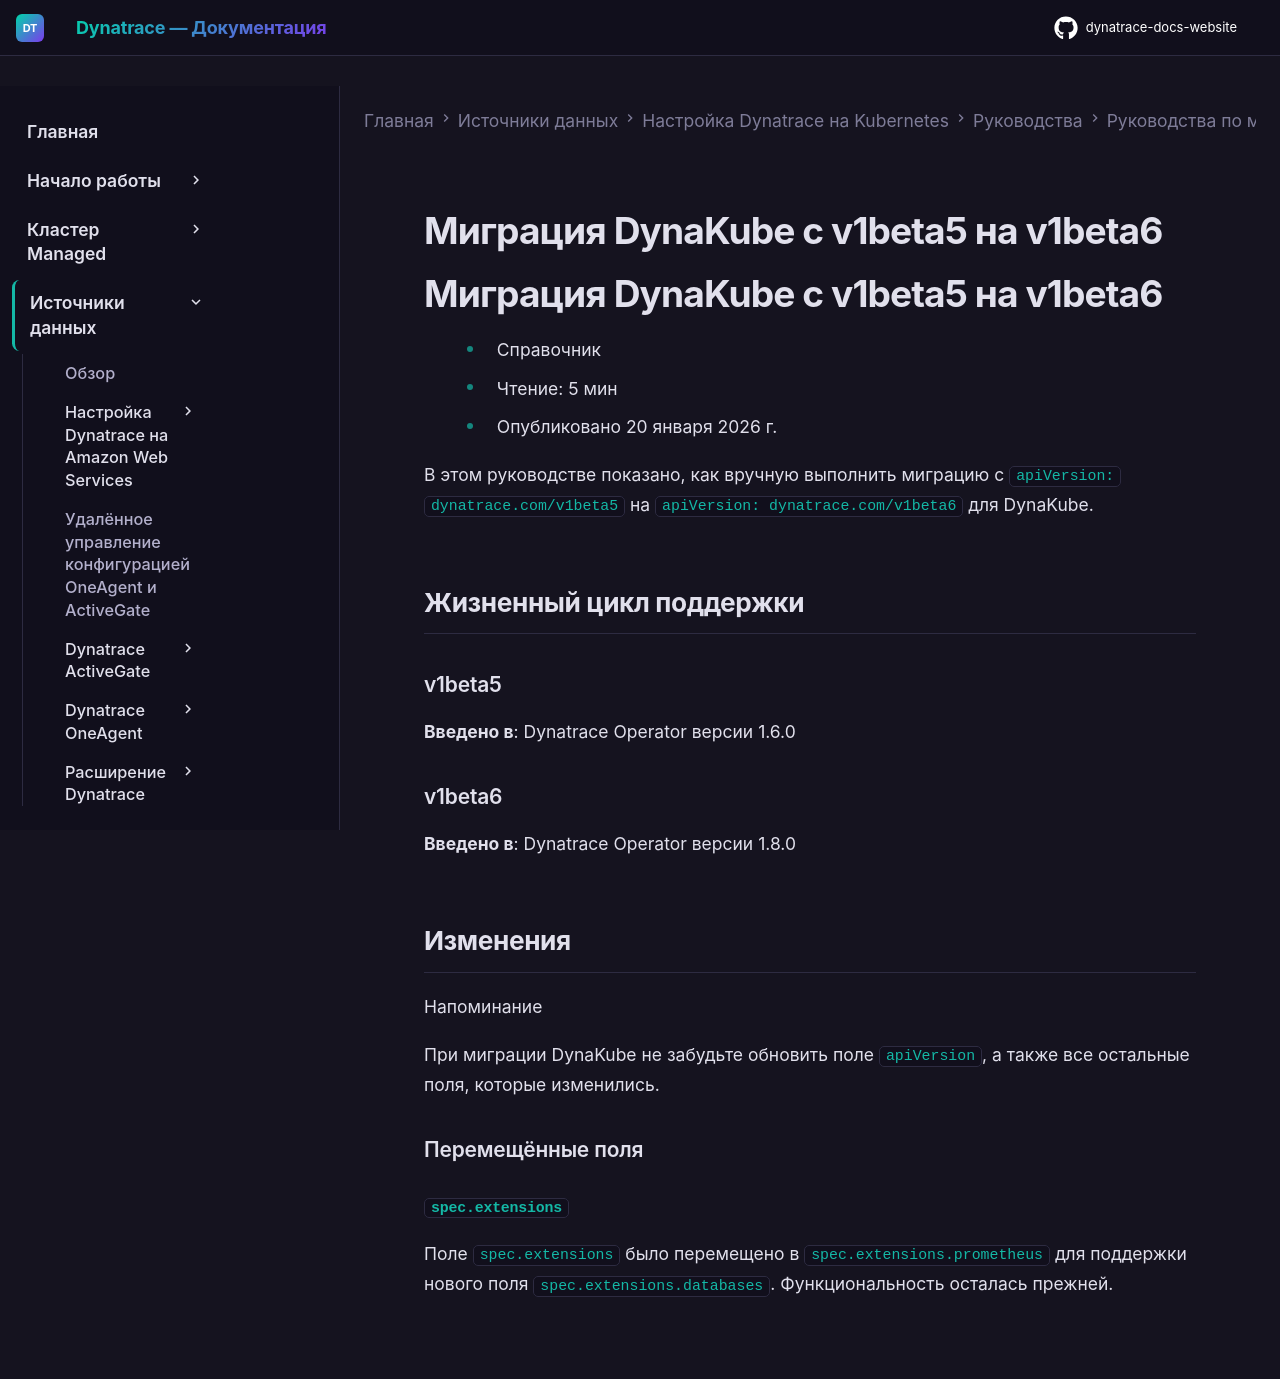

repository: Yerkebulan-Ardabayev/dynatrace-docs-website · page: managed-ru/ingest-from/setup-on-k8s/guides/migration/api-version-migration-guides/migrate-dk-v1beta5-v1beta6/index.html · generator: mkdocs

---
title: Миграция DynaKube с v1beta5 на v1beta6
source: https://docs.dynatrace.com/managed/ingest-from/setup-on-k8s/guides/migration/api-version-migration-guides/migrate-dk-v1beta5-v1beta6
scraped: 2026-05-12T12:14:38.501346
---

# Миграция DynaKube с v1beta5 на v1beta6

# Миграция DynaKube с v1beta5 на v1beta6

* Справочник
* Чтение: 5 мин
* Опубликовано 20 января 2026 г.

В этом руководстве показано, как вручную выполнить миграцию с `apiVersion: dynatrace.com/v1beta5` на `apiVersion: dynatrace.com/v1beta6` для DynaKube.

## Жизненный цикл поддержки

### v1beta5

**Введено в**: Dynatrace Operator версии 1.6.0

### v1beta6

**Введено в**: Dynatrace Operator версии 1.8.0

## Изменения

Напоминание

При миграции DynaKube не забудьте обновить поле `apiVersion`, а также все остальные поля, которые изменились.

### Перемещённые поля

#### `spec.extensions`

Поле `spec.extensions` было перемещено в `spec.extensions.prometheus` для поддержки нового поля `spec.extensions.databases`. Функциональность осталась прежней.
